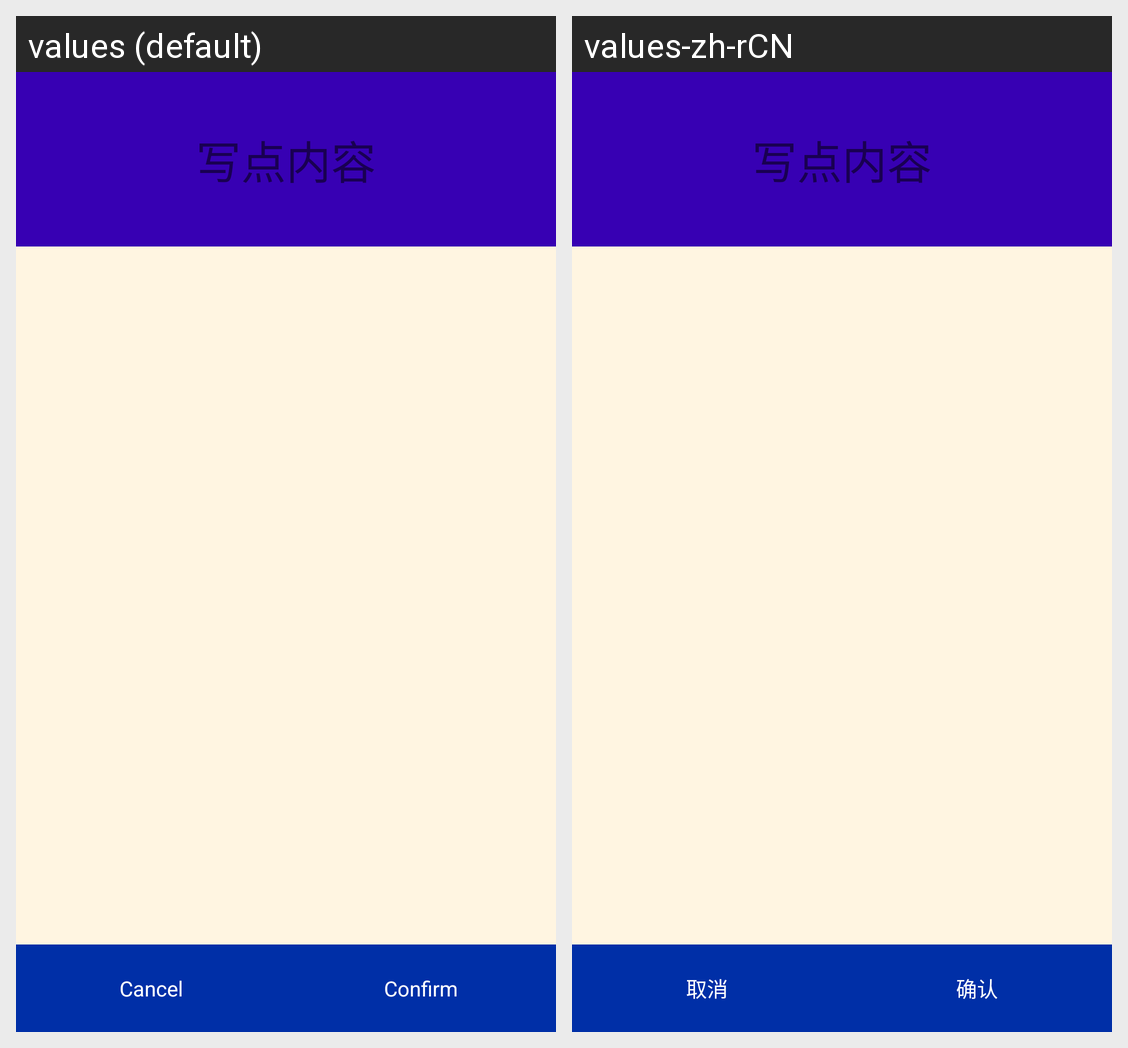

Locale-by-locale string values for the Android screen shown in this grid:
Android screen res/layout/dialog_text.xml rendered under 2 locales, left to right: values (default), values-zh-rCN. Device: Nexus 5 (rendered at 1080×1920; each locale shown at half size, 540×960, under a caption strip naming it); theme AppTheme.
Strings drawn on this screen, with the default value and each locale's value (text and hints the layout hard-codes, and strings that could not be matched under every locale, appear in the picture but are not listed):

cancel
  values: Cancel
  values-zh-rCN: 取消

confirm
  values: Confirm
  values-zh-rCN: 确认
